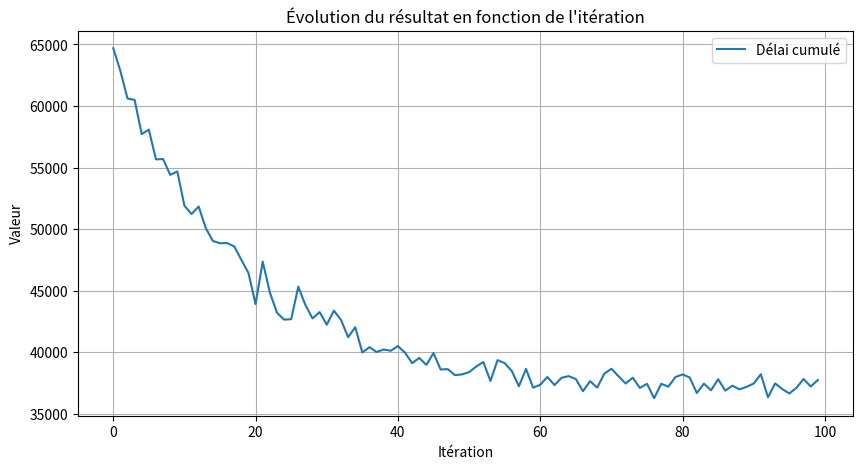

This figure's Python source:
####################### STEP BASED ACTION #######################

###### LIBRAIRIES ######

import numpy as np
import random
from heapq import heappush, heappop
import matplotlib.pyplot as plt

###### CONSTANTES ######

DMIN = 5
DMAX = 45
T_DUREE = 5

TPS_SIMULATION = 10000
ITERATION = 100

###### FONCTIONS UTILES ######

def _arrivees_voitures(param1, param2):

    arrivees_N = np.random.poisson(param1/4 + param2/2, TPS_SIMULATION)
    arrivees_S = np.random.poisson(param1/4 + param2/2, TPS_SIMULATION)
    arrivees_W = np.random.poisson(param1/4, TPS_SIMULATION)
    arrivees_E = np.random.poisson(param1/4, TPS_SIMULATION)

    return arrivees_N, arrivees_S, arrivees_W, arrivees_E


def _get_epsilon(iteration):

    return max(np.exp(-0.05*iteration), 0.05)


def _learning_rate(visites):

    return max(1/visites, 0.05)


def _mapping_etat():

    dictionnaire_etat_nbr = {}
    nbr = 0

    for c2 in range(3):

        for c1 in range(3):

            for delai in range(DMIN, DMAX + 1):

                for phase in range(2):
                    
                    dictionnaire_etat_nbr[(phase, delai, c1, c2)] = nbr
                    nbr += 1
    
    return dictionnaire_etat_nbr


def _ajout_voitures(t1, t2, v_N, v_S, v_W, v_E, q_N, q_S, q_W, q_E):
    
    for i in range(t1, min(t2, TPS_SIMULATION-1)):
        N = v_N[i]
        S = v_S[i]
        W = v_W[i]
        E = v_E[i]

        if N != 0:
            for elem in range(N): 
                heappush(q_N, i)
        
        if S != 0:
            for elem in range(S): 
                heappush(q_S, i)
        
        if W != 0:
            for elem in range(W): 
                heappush(q_W, i)
        
        if E != 0:
            for elem in range(E): 
                heappush(q_E, i)

    return q_N, q_S, q_W, q_E


def _calcul_attente(t, q_N, q_S, q_W, q_E):

    res = 0
    for i in q_N : 
        res += (t - i)
    for i in q_S : 
        res += (t - i)
    for i in q_W : 
        res += (t - i)
    for i in q_E : 
        res += (t - i)
    
    return res


###### SIMULATION ######

def _step_based_simulation(tau, facteur_discount, n, passage):

    # la somme des paramètres doit faire 0.5
    lam = 0.5 - tau

    # ETAPE 1 : ON INITIALISE LA TABLE Q
    # on initialise aussi une table pour laquelle on voit combien de fois on visite chaque couple (etat,action)
    espace_etats = 2 * (DMAX - DMIN + 1) * 3 * 3
    espace_actions = 2

    Q = np.zeros((espace_etats, espace_actions))
    V = np.zeros((espace_etats, espace_actions))

    # dictionnaire qui nous permet de passer de tuple à indice dans la table Q
    mapping_etat_nbr = _mapping_etat()

    # pour chaque itération, on ajoute un tuple de la forme (attente totale, nbr voitures)
    res = []

    # ETAPE 2 : ON ENTRAINE LE CONTROLEUR D'INTERSECTION SUR 100 REPETITIONS
    for iteration in range(ITERATION):
        
        # génération arrivées des voitures au sein de l'intersection
        v_N, v_S, v_W, v_E = _arrivees_voitures(lam, tau)

        # INITIALISATION

        # temps initial (au min le feu est vert un temps DMIN)
        t = DMIN

        # nombre de voitures au niveau du carrefour au début en fonction des voies
        q_N, q_S, q_W, q_E = [], [], [], []
        q_N, q_S, q_W, q_E = _ajout_voitures(0, t, v_N, v_S, v_W, v_E, q_N, q_S, q_W, q_E)
        #print(f" voitures queue nord entre 0 et {t}: {q_N}")
        
        # etat initial
        phase = np.random.randint(0, 2)
        duree = t
        c_0 = (len(q_N) + len(q_S)) % 3
        c_1 = (len(q_W) + len(q_E)) % 3

        etat = (phase, duree, c_0, c_1)

        # variable pour nos résultats
        delai_passage_cumule = 0
        voitures = 0

        # pour la récompense
        attente = _calcul_attente(t, q_N, q_S, q_W, q_E)

        # UNE SIMULATION DURE TPS_SIMULATION TEMPS
        while t < TPS_SIMULATION : 
            
            # ETAPE 2 : EXPLORATION OU EXPLOITATION AVEC ALGORITHME EPSILON GLOUTON
            
            # au hasard on tire une probabilité
            exp_exp = random.uniform(0, 1)
            # calcul du epsilon qui diminue avec le nombre d'itérations
            epsilon = _get_epsilon(iteration)
            
            # cas de l'exploitation
            if exp_exp > epsilon : 
                etat_ind = mapping_etat_nbr[etat]
                action  = np.argmax(Q[etat_ind,:])

            # cas de l'exploration
            else : 
                action = np.random.randint(0, 2)

            # ETAPE 3 : ON APPLIQUE L'ACTION A REALISER

            # CAS 1 : ON RESTE DANS LA PHASE ACTUELLE
            # si on choisit l'action 0 et que l'on a pas dépassé la borne supérieure
            if (action == 0) and (etat[1] + n <= DMAX) :

                new_phase = etat[0]
                new_delai = etat[1] + n
                new_t = t + n
                # à partir de quand débute le feu vert
                t_feu_vert = t

                # on met à jour le nombre de voiture dans chaque voie
                # pendant que le feu est vert
                q_N, q_S, q_W, q_E = _ajout_voitures(t, new_t, v_N, v_S, v_W, v_E, q_N, q_S, q_W, q_E)

            # CAS 2 : ON CHANGE DE PHASE
            # si on change de phase ou doit attendre T_DUREE avant qu'un feu passe au vert et au min le feu de l'autre phase dure DMIN temps
            else :

                new_phase = (etat[0] + 1) % 2
                new_delai = DMIN
                new_t = t + T_DUREE + DMIN
                # à partir de quand débute le feu vert
                t_feu_vert = new_t - DMIN

                # on met à jour le nombre de voiture dans chaque voie 
                # phase de transition + phase de feu vert
                q_N, q_S, q_W, q_E = _ajout_voitures(t, new_t, v_N, v_S, v_W, v_E, q_N, q_S, q_W, q_E)

            # POUR LES DEUX CAS, ON ENLEVE LES VOITURES LORS DU FEU VERT
            for tps in np.arange(t_feu_vert, new_t, passage):
                # AXE NORD SUD
                if new_phase == 0 : 

                    if q_N : 

                        v = heappop(q_N)
                        voitures += 1
                        delai_passage_cumule += (int(tps) - v)

                    if q_S : 

                        v = heappop(q_S)
                        voitures += 1
                        delai_passage_cumule += (int(tps) - v)

                # AXE OUEST-EST
                else : 

                    if q_W : 

                        v = heappop(q_W)
                        voitures += 1
                        delai_passage_cumule += (int(tps) - v)

                    if q_E : 

                        v = heappop(q_E)
                        voitures += 1
                        delai_passage_cumule += (int(tps) - v)              
            
            c_0 = (len(q_N) + len(q_S)) % 3
            c_1 = (len(q_W) + len(q_E)) % 3
                    
            new_etat = (new_phase, new_delai, c_0, c_1)

            # ETAPE 5: ON MET A JOUR LA TABLE Q
            
            # on calcule notre récompense
            new_attente = _calcul_attente(new_t, q_N, q_S, q_W, q_E)
            reward = attente - new_attente
            attente = new_attente

            # on récupère les valeurs des indices pour nos calculs
            etat_ind = mapping_etat_nbr[etat]
            new_etat_ind = mapping_etat_nbr[new_etat]

            # on met à jour V
            V[etat_ind, action] += 1
            alpha = _learning_rate(V[etat_ind, action])

            # on met à jour la table Q
            Q[etat_ind, action] = Q[etat_ind, action] + alpha * (reward + facteur_discount * np.max(Q[new_etat_ind, :]) - Q[etat_ind, action]) 
            
            etat = new_etat
            t = new_t

        res.append((delai_passage_cumule, voitures))

    return res

###### ANALYSE ######

def _step_based_simulation_lissee(tau, facteur_discount, n, passage, nbr_episode):

    res = [0 for _ in range(ITERATION)]

    for _ in range(nbr_episode):

        res_episode = [r[0] for r in _step_based_simulation(tau, facteur_discount, n, passage)]
        
        for i in range(len(res_episode)) : 
            res[i] += res_episode[i]

    return [element / nbr_episode for element in res]


def _convergence(data, fenetre, seuil) :

    # initialisation
    moyenne = sum(data[:fenetre])/fenetre

    for i in range(1, ITERATION-fenetre-1):

        new_moyenne = sum(data[i:i+fenetre])/fenetre

        if abs(new_moyenne - moyenne) / moyenne <= seuil : 

            print(f"converge à partir de l'itération {i}")

            break

        else : 

            moyenne = new_moyenne


def _affichage(res):

    iterations = range(len(res))
    delais = [r[0] for r in res]

    plt.figure(figsize=(10, 5))
    plt.plot(iterations, delais, label="Délai cumulé")
    plt.xlabel("Itération")
    plt.ylabel("Valeur")
    plt.title("Évolution du résultat en fonction de l'itération")
    plt.legend()
    plt.grid(True)
    plt.show()

def _affichage1(res):

    iterations = range(len(res))
    delais = res

    plt.figure(figsize=(10, 5))
    plt.plot(iterations, delais, label="Délai cumulé")
    plt.xlabel("Itération")
    plt.ylabel("Valeur")
    plt.title("Évolution du résultat en fonction de l'itération")
    plt.legend()
    plt.grid(True)
    plt.show()


def _choix_du_step(tau, facteur, passage, repetition):

    # calcul des performances
    performances = {}
    
    for step in [1, 5, 10, 15, 20] : 
        performances[step] = _step_based_simulation_lissee(tau, facteur, step, passage, repetition)

    plt.figure(figsize=(10, 6))
    for n, performance in performances.items():
        plt.plot(range(ITERATION), performance, marker='o', label=f"n = {n}")

    plt.xlabel("Itération")
    plt.ylabel("Performance (ex: temps d'attente)")
    plt.title("Évolution de la performance pour différentes valeurs de n")
    plt.legend()
    plt.grid(True)
    plt.show()

def moyenne_step(facteur, passage):

    for tau in [0.0, 0.1, 0.2 ,0.3, 0.4, 0.5] :

        # calcul des performances
        performances = {}

        
        for step in [1, 5, 10, 15, 20] : 
            res = _step_based_simulation(tau, facteur, step, passage)
            m = [r[0] for r in res]
            performances[step] = sum(m) / ITERATION

        print(f"pour le taux {tau} on a les performances {performances}")

###### MAIN ######

if __name__ == '__main__':

    tau = 0.1
    facteur = 0.9
    n = 15
    passage = 1

    resultat = _step_based_simulation_lissee(tau, facteur, n, passage, 5)
    _affichage1(resultat)
    #_convergence(resultat, 5, 0.01)

    #moyenne_step(facteur, passage)